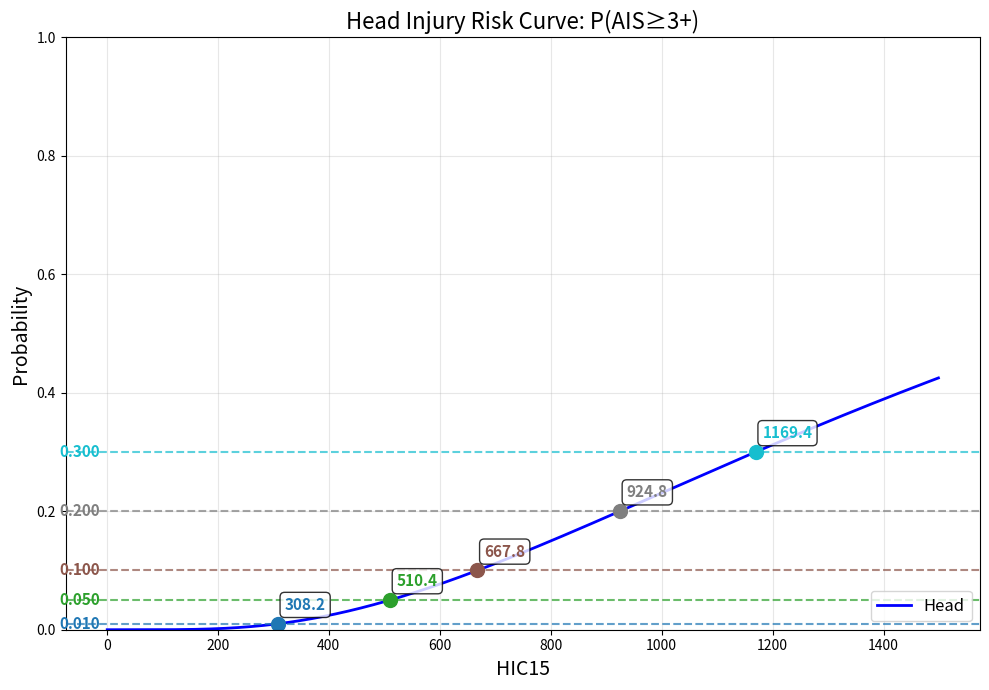
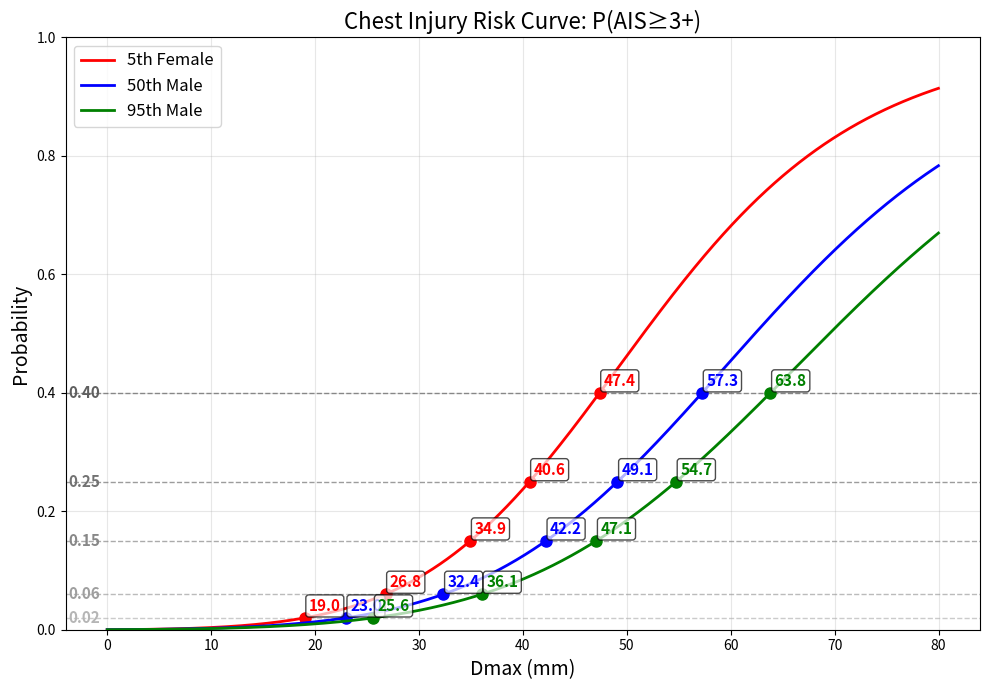
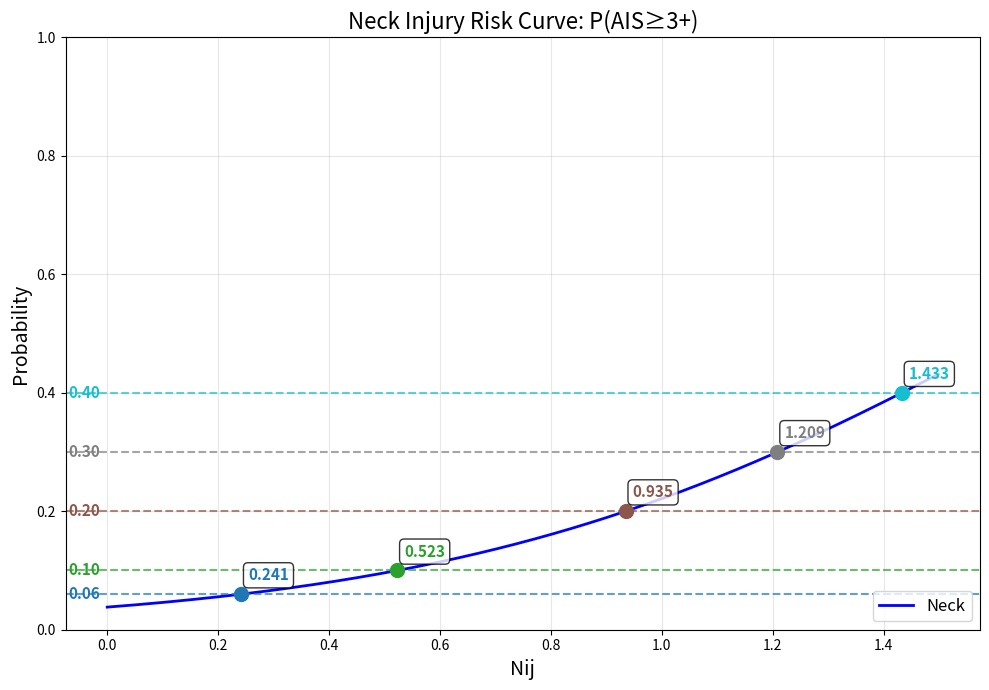

Write the Python code that produced these figures, in order.
import numpy as np
import matplotlib.pyplot as plt
from scipy.stats import norm
from typing import Union

HIC15 = np.array([i for i in range(1, 1500)])
Dmax = np.array([i*0.01 for i in range(0, 8000)])
Nij = np.array([i * 0.001 for i in range(0, 1500)])


def AIS_cal_head(
    HIC15: Union[float, np.ndarray], 
    prob_thresholds: list = [0.01, 0.05, 0.1, 0.2, 0.3]
) -> np.ndarray:
    """
    根据头部 HIC15 值计算头部 AIS 等级。
    使用公式: P_head(AIS3+) = Φ((ln(HIC15) - 7.45231) / 0.73998)
    其中 Φ 是累积正态分布函数
    
    Args:
        HIC15 (Union[float, np.ndarray]): HIC15 值。
        prob_thresholds (list): 概率阈值列表，用于划分 AIS 等级。
            例如 [0.02, 0.05, 0.15, 0.4, 0.75] 表示:
            P < 0.02: AIS=0, 0.02≤P<0.05: AIS=1, 0.05≤P<0.15: AIS=2,
            0.15≤P<0.4: AIS=3, 0.4≤P<0.75: AIS=4, P≥0.75: AIS=5

    Returns:
        float or np.ndarray: 计算出的 AIS 等级, 和输入的损伤值形状一致。
    """
    if np.issubdtype(type(HIC15), np.number):
        is_single_value = True
    else:
        is_single_value = False 
    HIC15 = np.atleast_1d(HIC15).astype(float)
    HIC15 = np.clip(HIC15, 1, 2500)

    # P_head(AIS3+) = Φ((ln(HIC15) - 7.45231) / 0.73998)
    z = (np.log(HIC15) - 7.45231) / 0.73998
    prob = norm.cdf(z)

    # 根据概率阈值确定 AIS 等级
    AIS = np.zeros_like(HIC15, dtype=int)
    for i, thresh in enumerate(prob_thresholds):
        AIS = np.where(prob >= thresh, i + 1, AIS)

    if is_single_value:
        return AIS[0]
    return AIS


def AIS_cal_chest(
    Dmax: Union[float, np.ndarray], 
    OT: Union[int, np.ndarray],
    prob_thresholds: list = [0.02, 0.06, 0.15, 0.25, 0.4]
) -> np.ndarray:
    """
    根据胸部压缩量 Dmax (mm) 计算胸部 AIS 等级。
    使用公式: P_chest_defl(AIS3+) = 1 / (1 + e^(10.5456 - 1.568 * ChestDefl^0.4612))

    Args:
        Dmax (Union[float, np.ndarray]): 胸部最大压缩量 (mm)。
        OT (Union[int, np.ndarray],) : 假人类别, 1为5th 女性, 2为50th男性, 3为95th男性
        prob_thresholds (list): 概率阈值列表，用于划分 AIS 等级。
            例如 [0.06, 0.1, 0.2, 0.3, 0.4] 表示:
            P < 0.06: AIS=0, 0.06≤P<0.1: AIS=1, 0.1≤P<0.2: AIS=2,
            0.2≤P<0.3: AIS=3, 0.3≤P<0.4: AIS=4, P≥0.4: AIS=5

    Returns:
        float or np.ndarray: 计算出的 AIS 等级, 和输入的损伤值形状一致。
    """
    if np.issubdtype(type(Dmax), np.number):
        is_single_value = True
    else:
        is_single_value = False
    Dmax = np.atleast_1d(Dmax).astype(float)
    Dmax = np.clip(Dmax, 0.0, 500.0)

    # OT= 1时，Scaling_Factor=221/182.9; OT=2时，Scaling_Factor=1.0; OT=3时，Scaling_Factor=221/246.38
    Scaling_Factor = np.where(OT == 1, 221.0 / 182.9, 
                              np.where(OT == 2, 1.0,
                                       np.where(OT == 3, 221.0 / 246.38, 1.0)))
    # 根据缩放因子调整 Dmax
    Dmax_eq = Dmax * Scaling_Factor
        
    # P_chest_defl(AIS3+) = 1 / (1 + e^(10.5456 - 1.568 * ChestDefl^0.4612))
    prob = 1.0 / (1.0 + np.exp(10.5456 - 1.568 * np.power(Dmax_eq, 0.4612)))
    # 根据概率阈值确定 AIS 等级
    AIS = np.zeros_like(Dmax_eq, dtype=int)
    for i, thresh in enumerate(prob_thresholds):
        AIS = np.where(prob >= thresh, i + 1, AIS)

    if is_single_value:
        return AIS[0]
    return AIS


def AIS_cal_neck(
    Nij: Union[float, np.ndarray], 
    prob_thresholds: list = [0.06, 0.1, 0.2, 0.3, 0.4]
) -> np.ndarray:
    """
    根据颈部伤害指数 Nij 计算颈部 AIS 等级。
    使用公式: P_neck_Nij(AIS3+) = 1 / (1 + e^(3.2269 - 1.9688 * Nij))

    Args:
        Nij (Union[float, np.ndarray]): Nij 值。
        prob_thresholds (list): 概率阈值列表，用于划分 AIS 等级。
            例如 [0.06, 0.1, 0.2, 0.3, 0.4] 表示:
            P < 0.06: AIS=0, 0.06≤P<0.1: AIS=1, 0.1≤P<0.2: AIS=2,
            0.2≤P<0.3: AIS=3, 0.3≤P<0.4: AIS=4, P≥0.4: AIS=5

    Returns:
        float or np.ndarray: 计算出的 AIS 等级, 和输入的损伤值形状一致。
    """
    if np.issubdtype(type(Nij), np.number):
        is_single_value = True
    else:
        is_single_value = False
    Nij = np.atleast_1d(Nij).astype(float)
    Nij = np.clip(Nij, 0, 50.0)

    # P_neck_Nij(AIS3+) = 1 / (1 + e^(3.2269 - 1.9688 * Nij))
    prob = 1.0 / (1.0 + np.exp(3.2269 - 1.9688 * Nij))

    # 根据概率阈值确定 AIS 等级
    AIS = np.zeros_like(Nij, dtype=int)
    for i, thresh in enumerate(prob_thresholds):
        AIS = np.where(prob >= thresh, i + 1, AIS)

    if is_single_value:
        return AIS[0]
    return AIS


def plot_ais_risk_curve(
    body_part: str,
    prob_thresholds: list,
    figsize: tuple = (10, 7),
    save_path: str = None
):
    """
    绘制指定部位的 AIS 风险概率曲线 P(AIS≥3+)，并标注指定概率值的交点。

    Args:
        body_part (str): 部位名称，可选 'head', 'chest', 'neck'
        prob_thresholds (list): 概率阈值列表，如 [0.05, 0.1, 0.2, 0.3, 0.5]
        figsize (tuple): 图形大小
        save_path (str): 保存路径，若为 None 则不保存
    """
    # 根据部位选择参数
    if body_part.lower() == 'head':
        x_values = HIC15
        x_label = 'HIC15'
        title = 'Head Injury Risk Curve: P(AIS≥3+)'
        # P_head(AIS3+) = Φ((ln(HIC15) - 7.45231) / 0.73998)
        z = (np.log(x_values) - 7.45231) / 0.73998
        prob = norm.cdf(z)
        
        # 创建图形
        fig, ax = plt.subplots(figsize=figsize)
        ax.plot(x_values, prob, 'b-', linewidth=2, label='Head')
        
        # 绘制概率阈值水平线和交点
        colors = plt.cm.tab10(np.linspace(0, 1, len(prob_thresholds)))
        for i, p_thresh in enumerate(prob_thresholds):
            ax.axhline(y=p_thresh, color=colors[i], linestyle='--', alpha=0.7)
            # 在虚线左侧标注概率值
            ax.annotate(f'{p_thresh:.3f}', 
                        xy=(x_values[0], p_thresh),
                        xytext=(-5, 0), textcoords='offset points',
                        fontsize=11, fontweight='bold',
                        color=colors[i], ha='right', va='center')
            
            idx = np.where(prob >= p_thresh)[0]
            if len(idx) > 0:
                first_idx = idx[0]
                if first_idx > 0:
                    x_cross = np.interp(p_thresh, [prob[first_idx-1], prob[first_idx]], 
                                        [x_values[first_idx-1], x_values[first_idx]])
                else:
                    x_cross = x_values[first_idx]
                ax.plot(x_cross, p_thresh, 'o', color=colors[i], markersize=10)
                ax.annotate(f'{x_cross:.1f}', 
                            xy=(x_cross, p_thresh),
                            xytext=(5, 10), textcoords='offset points',
                            fontsize=11, fontweight='bold',
                            color=colors[i],
                            bbox=dict(boxstyle='round,pad=0.3', facecolor='white', alpha=0.8))
        
        ax.legend(fontsize=12, loc='lower right')
        
    elif body_part.lower() == 'chest':
        x_values = Dmax
        x_label = 'Dmax (mm)'
        title = 'Chest Injury Risk Curve: P(AIS≥3+)'
        
        # 三种 OT 的缩放因子
        ot_configs = [
            {'OT': 1, 'name': '5th Female', 'scale': 221.0 / 182.9, 'color': 'r', 'linestyle': '-'},
            {'OT': 2, 'name': '50th Male', 'scale': 1.0, 'color': 'b', 'linestyle': '-'},
            {'OT': 3, 'name': '95th Male', 'scale': 221.0 / 246.38, 'color': 'g', 'linestyle': '-'}
        ]
        
        # 创建图形
        fig, ax = plt.subplots(figsize=figsize)
        
        # 概率阈值颜色
        thresh_colors = plt.cm.Greys(np.linspace(0.4, 0.7, len(prob_thresholds)))
        
        # 先绘制所有水平阈值线并标注概率值
        for i, p_thresh in enumerate(prob_thresholds):
            ax.axhline(y=p_thresh, color=thresh_colors[i], linestyle='--', alpha=0.7, linewidth=1)
            # 在虚线左侧标注概率值
            ax.annotate(f'{p_thresh:.2f}', 
                        xy=(x_values[0], p_thresh),
                        xytext=(-5, 0), textcoords='offset points',
                        fontsize=11, fontweight='bold',
                        color=thresh_colors[i], ha='right', va='center')
        
        # 绘制三条曲线及交点
        for ot_cfg in ot_configs:
            scale = ot_cfg['scale']
            # 等效 Dmax
            Dmax_eq = x_values * scale
            prob = 1.0 / (1.0 + np.exp(10.5456 - 1.568 * np.power(Dmax_eq, 0.4612)))
            
            # 绘制曲线
            ax.plot(x_values, prob, color=ot_cfg['color'], linestyle=ot_cfg['linestyle'], 
                    linewidth=2, label=f"{ot_cfg['name']}")
            
            # 绘制与阈值的交点
            for i, p_thresh in enumerate(prob_thresholds):
                idx = np.where(prob >= p_thresh)[0]
                if len(idx) > 0:
                    first_idx = idx[0]
                    if first_idx > 0:
                        x_cross = np.interp(p_thresh, [prob[first_idx-1], prob[first_idx]], 
                                            [x_values[first_idx-1], x_values[first_idx]])
                    else:
                        x_cross = x_values[first_idx]
                    
                    # 绘制交点
                    ax.plot(x_cross, p_thresh, 'o', color=ot_cfg['color'], markersize=8)
                    
                    # 标注横坐标
                    offset_y = 5
                    ax.annotate(f'{x_cross:.1f}', 
                                xy=(x_cross, p_thresh),
                                xytext=(3, offset_y), textcoords='offset points',
                                fontsize=11, fontweight='bold',
                                color=ot_cfg['color'],
                                bbox=dict(boxstyle='round,pad=0.2', facecolor='white', alpha=0.7))
        
        ax.legend(fontsize=12, loc='upper left')
        
    elif body_part.lower() == 'neck':
        x_values = Nij
        x_label = 'Nij'
        title = 'Neck Injury Risk Curve: P(AIS≥3+)'
        # P_neck_Nij(AIS3+) = 1 / (1 + e^(3.2269 - 1.9688 * Nij))
        prob = 1.0 / (1.0 + np.exp(3.2269 - 1.9688 * x_values))
        
        # 创建图形
        fig, ax = plt.subplots(figsize=figsize)
        ax.plot(x_values, prob, 'b-', linewidth=2, label='Neck')
        
        # 绘制概率阈值水平线和交点
        colors = plt.cm.tab10(np.linspace(0, 1, len(prob_thresholds)))
        for i, p_thresh in enumerate(prob_thresholds):
            ax.axhline(y=p_thresh, color=colors[i], linestyle='--', alpha=0.7)
            # 在虚线左侧标注概率值
            ax.annotate(f'{p_thresh:.2f}', 
                        xy=(x_values[0], p_thresh),
                        xytext=(-5, 0), textcoords='offset points',
                        fontsize=11, fontweight='bold',
                        color=colors[i], ha='right', va='center')
            
            idx = np.where(prob >= p_thresh)[0]
            if len(idx) > 0:
                first_idx = idx[0]
                if first_idx > 0:
                    x_cross = np.interp(p_thresh, [prob[first_idx-1], prob[first_idx]], 
                                        [x_values[first_idx-1], x_values[first_idx]])
                else:
                    x_cross = x_values[first_idx]
                ax.plot(x_cross, p_thresh, 'o', color=colors[i], markersize=10)
                ax.annotate(f'{x_cross:.3f}', 
                            xy=(x_cross, p_thresh),
                            xytext=(5, 10), textcoords='offset points',
                            fontsize=11, fontweight='bold',
                            color=colors[i],
                            bbox=dict(boxstyle='round,pad=0.3', facecolor='white', alpha=0.8))
        
        ax.legend(fontsize=12, loc='lower right')
        
    else:
        raise ValueError("body_part 必须是 'head', 'chest' 或 'neck'")

    # 设置图形属性
    ax.set_xlabel(x_label, fontsize=14)
    ax.set_ylabel('Probability', fontsize=14)
    ax.set_title(title, fontsize=16)
    ax.set_ylim(0, 1)
    ax.grid(True, alpha=0.3)
    
    plt.tight_layout()
    
    if save_path:
        plt.savefig(save_path, dpi=300, bbox_inches='tight')
    
    plt.show()
    return fig, ax


# 使用示例
if __name__ == "__main__":
    # 绘制头部 P(AIS>=3+) 曲线
    plot_ais_risk_curve('head', prob_thresholds=[0.01, 0.05, 0.1, 0.2, 0.3])
    
    # 绘制胸部 P(AIS>=3+) 曲线
    plot_ais_risk_curve('chest', prob_thresholds=[0.02, 0.06, 0.15, 0.25, 0.4])
    
    # 绘制颈部 P(AIS>=3+) 曲线
    plot_ais_risk_curve('neck', prob_thresholds=[0.06, 0.1, 0.2, 0.3, 0.4])

